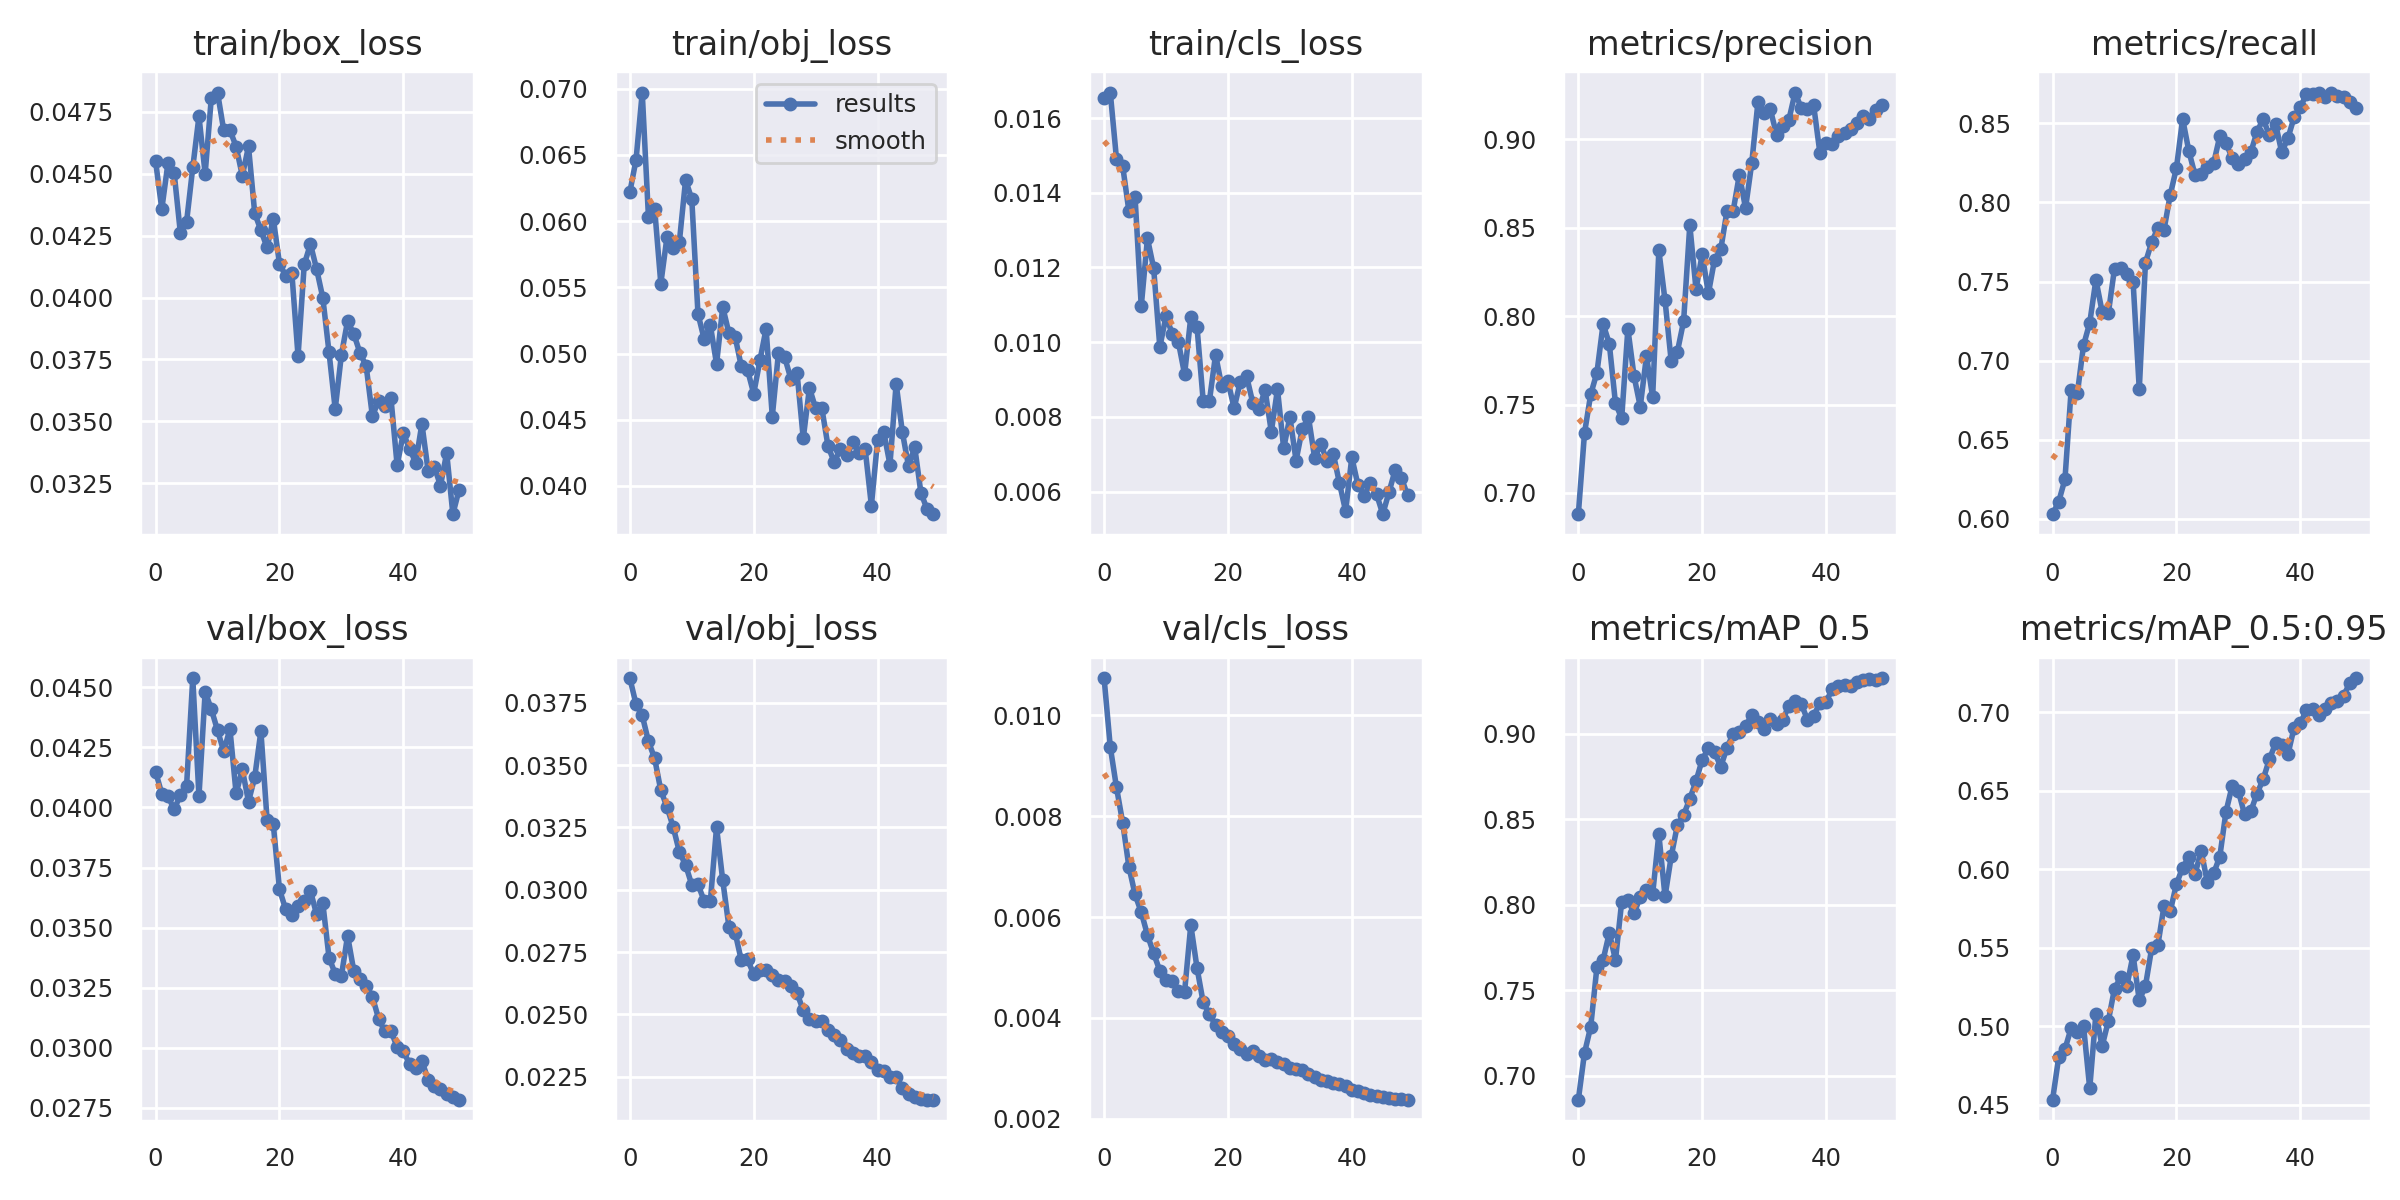

Data behind this chart, as committed beside it:
epoch, train/box_loss, train/obj_loss, train/cls_loss, metrics/precision, metrics/recall, metrics/mAP_0.5, metrics/mAP_0.5:0.95, val/box_loss, val/obj_loss, val/cls_loss, x/lr0, x/lr1, x/lr2
0, 0.0455, 0.06219, 0.01654, 0.688, 0.603, 0.686, 0.4531, 0.04148, 0.03848, 0.01074, 0.0937, 0.0007, 0.0007
1, 0.04358, 0.06463, 0.01668, 0.7339, 0.611, 0.7134, 0.4805, 0.04057, 0.03744, 0.009372, 0.08647, 0.00147, 0.00147
2, 0.04545, 0.06971, 0.01491, 0.7558, 0.625, 0.7287, 0.4854, 0.04046, 0.03699, 0.00857, 0.07921, 0.002209, 0.002209
3, 0.04503, 0.06035, 0.01472, 0.768, 0.6816, 0.7634, 0.4988, 0.03992, 0.03595, 0.007874, 0.07192, 0.002916, 0.002916
4, 0.04261, 0.06095, 0.01351, 0.7956, 0.6793, 0.7677, 0.4961, 0.04052, 0.03527, 0.007, 0.06459, 0.003591, 0.003591
5, 0.04306, 0.05528, 0.01389, 0.7844, 0.7097, 0.7835, 0.5001, 0.0409, 0.03398, 0.006448, 0.05724, 0.004235, 0.004235
6, 0.04526, 0.05881, 0.01096, 0.7506, 0.7239, 0.7678, 0.4603, 0.04538, 0.03332, 0.006096, 0.04985, 0.004847, 0.004847
7, 0.04732, 0.05794, 0.01278, 0.7423, 0.7511, 0.8017, 0.508, 0.04047, 0.03251, 0.005647, 0.04243, 0.005427, 0.005427
8, 0.04501, 0.05846, 0.01199, 0.7928, 0.7309, 0.8026, 0.4872, 0.04481, 0.03151, 0.005279, 0.03497, 0.005975, 0.005975
9, 0.04809, 0.06311, 0.009869, 0.766, 0.7298, 0.7951, 0.5032, 0.04408, 0.03099, 0.004937, 0.02749, 0.006492, 0.006492
10, 0.04829, 0.06166, 0.0107, 0.7488, 0.7582, 0.8045, 0.5239, 0.04321, 0.0302, 0.004758, 0.01998, 0.006977, 0.006977
11, 0.04675, 0.05301, 0.01023, 0.7773, 0.7588, 0.8086, 0.531, 0.04233, 0.03021, 0.00473, 0.01243, 0.007431, 0.007431
12, 0.04677, 0.05108, 0.01, 0.7541, 0.7545, 0.8062, 0.5256, 0.04326, 0.02955, 0.00454, 0.007624, 0.007624, 0.007624
13, 0.0461, 0.05213, 0.00914, 0.8372, 0.75, 0.8413, 0.5453, 0.04058, 0.02954, 0.00452, 0.007624, 0.007624, 0.007624
14, 0.04493, 0.04922, 0.01067, 0.809, 0.6819, 0.8048, 0.5164, 0.04158, 0.03251, 0.005842, 0.007426, 0.007426, 0.007426
15, 0.04611, 0.05352, 0.01042, 0.7744, 0.762, 0.8283, 0.5257, 0.04024, 0.03037, 0.004996, 0.007228, 0.007228, 0.007228
16, 0.04342, 0.05153, 0.008431, 0.78, 0.7748, 0.8466, 0.5495, 0.04125, 0.02851, 0.004309, 0.00703, 0.00703, 0.00703
17, 0.04272, 0.05126, 0.008419, 0.7971, 0.7839, 0.8524, 0.5516, 0.04317, 0.02828, 0.004073, 0.006832, 0.006832, 0.006832
18, 0.04203, 0.04903, 0.009665, 0.8516, 0.7829, 0.8619, 0.5766, 0.03948, 0.02716, 0.003863, 0.006634, 0.006634, 0.006634
19, 0.04319, 0.04876, 0.008816, 0.8153, 0.8048, 0.8722, 0.5731, 0.0393, 0.02721, 0.003727, 0.006436, 0.006436, 0.006436
20, 0.04137, 0.04697, 0.008948, 0.835, 0.8217, 0.8848, 0.5905, 0.03659, 0.02661, 0.003642, 0.006238, 0.006238, 0.006238
21, 0.04088, 0.04948, 0.008237, 0.8128, 0.8528, 0.8913, 0.601, 0.03576, 0.02679, 0.003486, 0.00604, 0.00604, 0.00604
22, 0.041, 0.05187, 0.008944, 0.8321, 0.8325, 0.8891, 0.6074, 0.03551, 0.0268, 0.003383, 0.005842, 0.005842, 0.005842
23, 0.03763, 0.04524, 0.009096, 0.8378, 0.8174, 0.8807, 0.5969, 0.03588, 0.02656, 0.003294, 0.005644, 0.005644, 0.005644
24, 0.04134, 0.05007, 0.008382, 0.8595, 0.8182, 0.8917, 0.6115, 0.0361, 0.02636, 0.003336, 0.005446, 0.005446, 0.005446
25, 0.04216, 0.04972, 0.00821, 0.8595, 0.8226, 0.9, 0.5916, 0.03653, 0.02632, 0.003252, 0.005248, 0.005248, 0.005248
26, 0.04115, 0.04809, 0.008718, 0.88, 0.8246, 0.9012, 0.5972, 0.03555, 0.02614, 0.003171, 0.00505, 0.00505, 0.00505
27, 0.03999, 0.04852, 0.007603, 0.8611, 0.8418, 0.9044, 0.6078, 0.03602, 0.02585, 0.003181, 0.004852, 0.004852, 0.004852
28, 0.03779, 0.04359, 0.008738, 0.8865, 0.8374, 0.9107, 0.6365, 0.03376, 0.02516, 0.003137, 0.004654, 0.004654, 0.004654
29, 0.03549, 0.04741, 0.007157, 0.921, 0.8281, 0.9068, 0.653, 0.03308, 0.02483, 0.003094, 0.004456, 0.004456, 0.004456
30, 0.03769, 0.04586, 0.007999, 0.9152, 0.8244, 0.9029, 0.6498, 0.03299, 0.02475, 0.003012, 0.004258, 0.004258, 0.004258
31, 0.03905, 0.04588, 0.006831, 0.9171, 0.8274, 0.9084, 0.6348, 0.03466, 0.02474, 0.002986, 0.00406, 0.00406, 0.00406
32, 0.03853, 0.04299, 0.007676, 0.9027, 0.8317, 0.9056, 0.6367, 0.0332, 0.02437, 0.002969, 0.003862, 0.003862, 0.003862
33, 0.03777, 0.04181, 0.007994, 0.9073, 0.8443, 0.908, 0.648, 0.03286, 0.02416, 0.002898, 0.003664, 0.003664, 0.003664
34, 0.03723, 0.04278, 0.006901, 0.9112, 0.8528, 0.9164, 0.6571, 0.03258, 0.02397, 0.002827, 0.003466, 0.003466, 0.003466
35, 0.03522, 0.04231, 0.007273, 0.9265, 0.8424, 0.919, 0.6698, 0.03213, 0.0236, 0.002764, 0.003268, 0.003268, 0.003268
36, 0.03581, 0.0433, 0.006817, 0.9177, 0.8498, 0.9173, 0.68, 0.03122, 0.02344, 0.002754, 0.00307, 0.00307, 0.00307
37, 0.03562, 0.0425, 0.007018, 0.9174, 0.8317, 0.9081, 0.6792, 0.03068, 0.02332, 0.002716, 0.002872, 0.002872, 0.002872
38, 0.03594, 0.04276, 0.00623, 0.9192, 0.8405, 0.9103, 0.673, 0.03069, 0.02331, 0.002694, 0.002674, 0.002674, 0.002674
39, 0.03322, 0.03852, 0.005478, 0.8926, 0.8537, 0.9181, 0.6901, 0.03005, 0.02308, 0.002642, 0.002476, 0.002476, 0.002476
40, 0.03453, 0.04344, 0.006918, 0.8978, 0.86, 0.9186, 0.6927, 0.02985, 0.02279, 0.002578, 0.002278, 0.002278, 0.002278
41, 0.03389, 0.04406, 0.006168, 0.8973, 0.8686, 0.926, 0.7014, 0.02934, 0.02272, 0.002548, 0.00208, 0.00208, 0.00208
42, 0.03334, 0.04162, 0.005889, 0.9018, 0.8684, 0.9278, 0.7018, 0.02915, 0.02248, 0.002507, 0.001882, 0.001882, 0.001882
43, 0.0349, 0.04773, 0.006223, 0.9037, 0.8694, 0.9284, 0.6983, 0.02945, 0.02247, 0.002468, 0.001684, 0.001684, 0.001684
44, 0.033, 0.04407, 0.005928, 0.9057, 0.8667, 0.9281, 0.7018, 0.02868, 0.02207, 0.002449, 0.001486, 0.001486, 0.001486
45, 0.03316, 0.0415, 0.005396, 0.9094, 0.869, 0.9304, 0.7056, 0.02842, 0.02181, 0.002433, 0.001288, 0.001288, 0.001288
46, 0.03241, 0.04293, 0.005981, 0.9132, 0.8674, 0.9316, 0.7072, 0.02829, 0.02169, 0.002415, 0.00109, 0.00109, 0.00109
47, 0.03372, 0.03948, 0.006578, 0.9116, 0.8668, 0.9321, 0.7104, 0.02808, 0.02161, 0.002394, 0.000892, 0.000892, 0.000892
48, 0.03125, 0.03824, 0.006371, 0.9168, 0.8637, 0.9314, 0.7186, 0.02796, 0.02158, 0.002385, 0.000694, 0.000694, 0.000694
49, 0.03224, 0.03787, 0.005902, 0.9195, 0.8596, 0.9324, 0.7216, 0.02784, 0.02158, 0.002379, 0.000496, 0.000496, 0.000496
